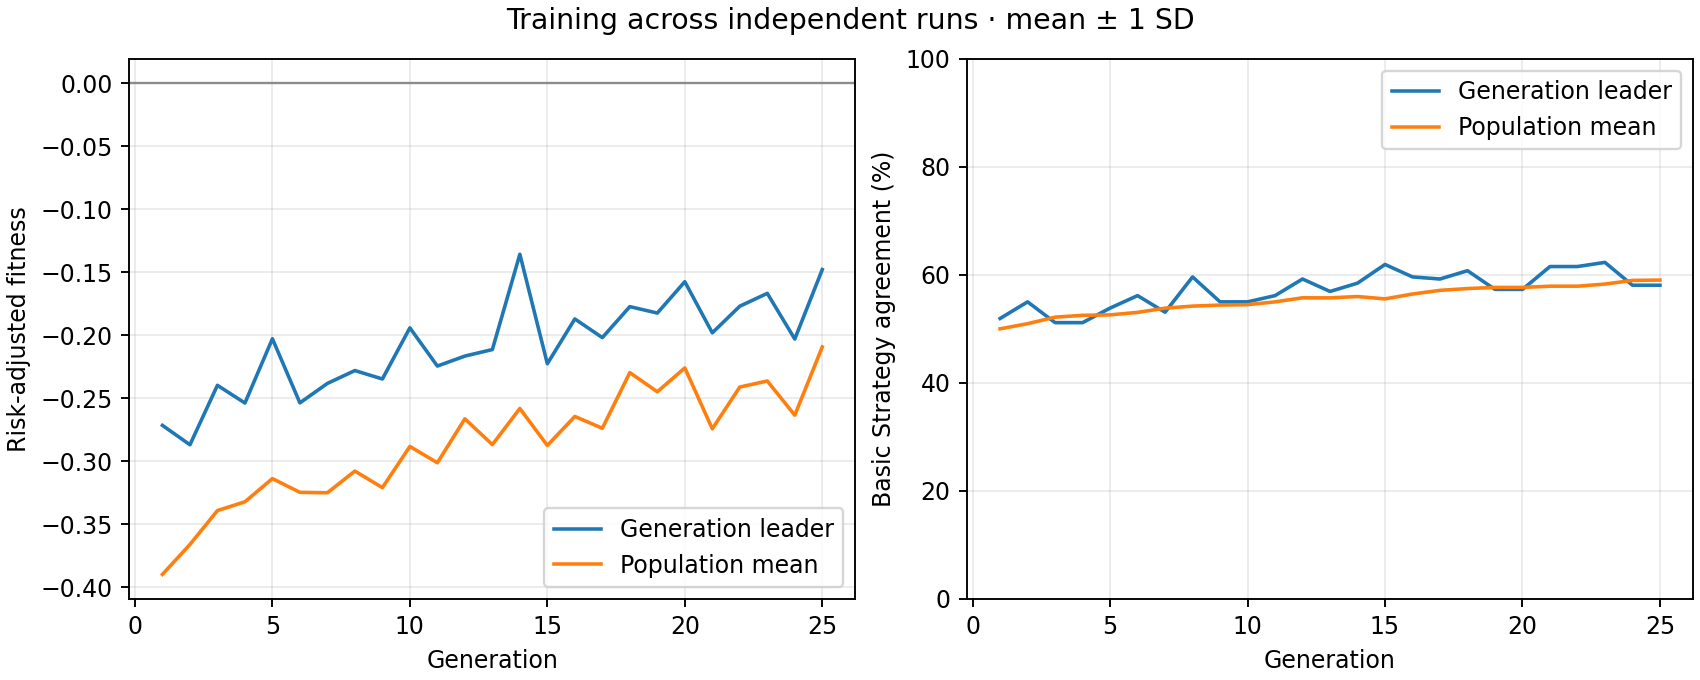

Data behind this chart, as committed beside it:
generation, best_fitness_mean, best_fitness_sd, average_fitness_mean, average_fitness_sd, best_match_pct_mean, best_match_pct_sd, population_match_pct_mean, population_match_pct_sd
1, -0.2715, 0.0, -0.3898, 0.0, 51.92, 0.0, 50.01, 0.0
2, -0.2869, 0.0, -0.3661, 0.0, 55, 0.0, 50.96, 0.0
3, -0.2397, 0.0, -0.3392, 0.0, 51.15, 0.0, 52.17, 0.0
4, -0.2538, 0.0, -0.3322, 0.0, 51.15, 0.0, 52.51, 0.0
5, -0.2028, 0.0, -0.3138, 0.0, 53.85, 0.0, 52.59, 0.0
6, -0.2537, 0.0, -0.3247, 0.0, 56.15, 0.0, 53.05, 0.0
7, -0.2382, 0.0, -0.325, 0.0, 53.08, 0.0, 53.83, 0.0
8, -0.228, 0.0, -0.3078, 0.0, 59.62, 0.0, 54.21, 0.0
9, -0.2347, 0.0, -0.321, 0.0, 55, 0.0, 54.4, 0.0
10, -0.1941, 0.0, -0.2882, 0.0, 55, 0.0, 54.48, 0.0
11, -0.2244, 0.0, -0.3012, 0.0, 56.15, 0.0, 55, 0.0
12, -0.2165, 0.0, -0.2663, 0.0, 59.23, 0.0, 55.75, 0.0
13, -0.2113, 0.0, -0.2868, 0.0, 56.92, 0.0, 55.74, 0.0
14, -0.1357, 0.0, -0.2581, 0.0, 58.46, 0.0, 55.99, 0.0
15, -0.2226, 0.0, -0.2875, 0.0, 61.92, 0.0, 55.55, 0.0
16, -0.187, 0.0, -0.2644, 0.0, 59.62, 0.0, 56.45, 0.0
17, -0.2019, 0.0, -0.2738, 0.0, 59.23, 0.0, 57.13, 0.0
18, -0.1773, 0.0, -0.2296, 0.0, 60.77, 0.0, 57.46, 0.0
19, -0.1824, 0.0, -0.2449, 0.0, 57.31, 0.0, 57.67, 0.0
20, -0.1575, 0.0, -0.2259, 0.0, 57.31, 0.0, 57.67, 0.0
21, -0.1981, 0.0, -0.2743, 0.0, 61.54, 0.0, 57.9, 0.0
22, -0.1769, 0.0, -0.2411, 0.0, 61.54, 0.0, 57.9, 0.0
23, -0.1667, 0.0, -0.2363, 0.0, 62.31, 0.0, 58.29, 0.0
24, -0.203, 0.0, -0.2634, 0.0, 58.08, 0.0, 58.97, 0.0
25, -0.1478, 0.0, -0.2093, 0.0, 58.08, 0.0, 59.03, 0.0
